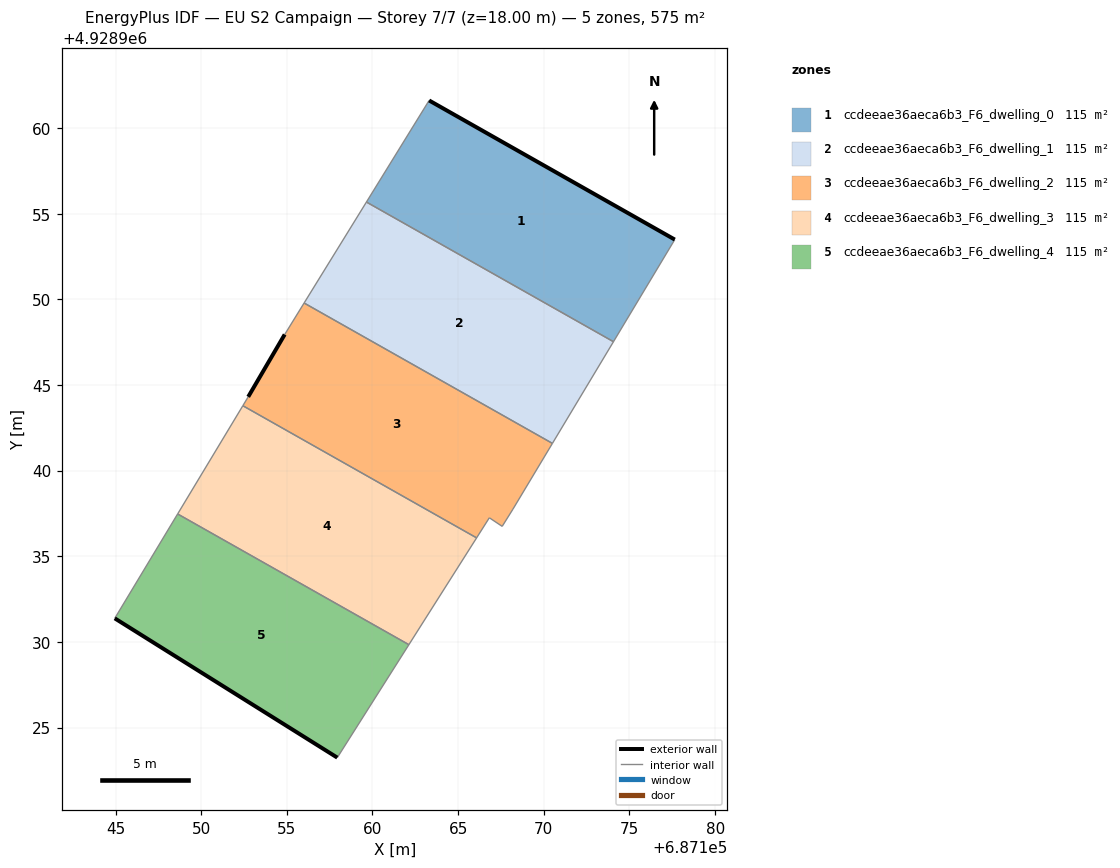
=== STOREY PLAN SPEC (per zone: floor XY polygon, exterior-wall plan segments, windows/doors) ===
zone 1: ccdeeae36aeca6b3_F6_dwelling_0  (114.9 m²)
  floor: (687174.07, 4928947.53) (687177.65, 4928953.49) (687163.31, 4928961.61) (687159.65, 4928955.68)
  exterior wall: (687163.31, 4928961.61) – (687177.65, 4928953.49)  [16.5 m]
  interior walls: 3
zone 2: ccdeeae36aeca6b3_F6_dwelling_1  (114.9 m²)
  floor: (687170.50, 4928941.59) (687174.07, 4928947.53) (687159.65, 4928955.68) (687156.01, 4928949.78)
  interior walls: 4
zone 3: ccdeeae36aeca6b3_F6_dwelling_2  (114.9 m²)
  floor: (687168.19, 4928937.75) (687170.50, 4928941.59) (687156.01, 4928949.78) (687154.88, 4928947.95) (687152.74, 4928944.31) (687152.43, 4928943.79) (687166.08, 4928936.08) (687166.82, 4928937.25) (687167.57, 4928936.75)
  exterior wall: (687152.74, 4928944.31) – (687154.88, 4928947.95)  [4.2 m]
  interior walls: 8
zone 4: ccdeeae36aeca6b3_F6_dwelling_3  (114.9 m²)
  floor: (687162.12, 4928929.84) (687166.08, 4928936.08) (687152.43, 4928943.79) (687148.63, 4928937.47)
  interior walls: 4
zone 5: ccdeeae36aeca6b3_F6_dwelling_4  (114.9 m²)
  floor: (687157.94, 4928923.25) (687162.12, 4928929.84) (687148.63, 4928937.47) (687144.95, 4928931.38)
  exterior wall: (687157.94, 4928923.25) – (687144.95, 4928931.38)  [15.3 m]
  interior walls: 3

=== DERIVED (storey summary) ===
Building: EU S2 Campaign
Storey: 7 of 7  (floor level z = 18.00 m)
Storey gross floor area: 574.7 m²
Zones on this storey: 5
  - ccdeeae36aeca6b3_F6_dwelling_0: floor 114.9 m²; exterior wall 16.5 m (49.4 m²); WWR 0.0%
  - ccdeeae36aeca6b3_F6_dwelling_1: floor 114.9 m²
  - ccdeeae36aeca6b3_F6_dwelling_2: floor 114.9 m²; exterior wall 4.2 m (12.6 m²); WWR 0.0%
  - ccdeeae36aeca6b3_F6_dwelling_3: floor 114.9 m²
  - ccdeeae36aeca6b3_F6_dwelling_4: floor 114.9 m²; exterior wall 15.3 m (46.0 m²); WWR 0.0%
Zone adjacency (shared interzone walls):
  - ccdeeae36aeca6b3_F6_dwelling_0 ↔ ccdeeae36aeca6b3_F6_dwelling_1
  - ccdeeae36aeca6b3_F6_dwelling_1 ↔ ccdeeae36aeca6b3_F6_dwelling_2
  - ccdeeae36aeca6b3_F6_dwelling_2 ↔ ccdeeae36aeca6b3_F6_dwelling_3
  - ccdeeae36aeca6b3_F6_dwelling_3 ↔ ccdeeae36aeca6b3_F6_dwelling_4